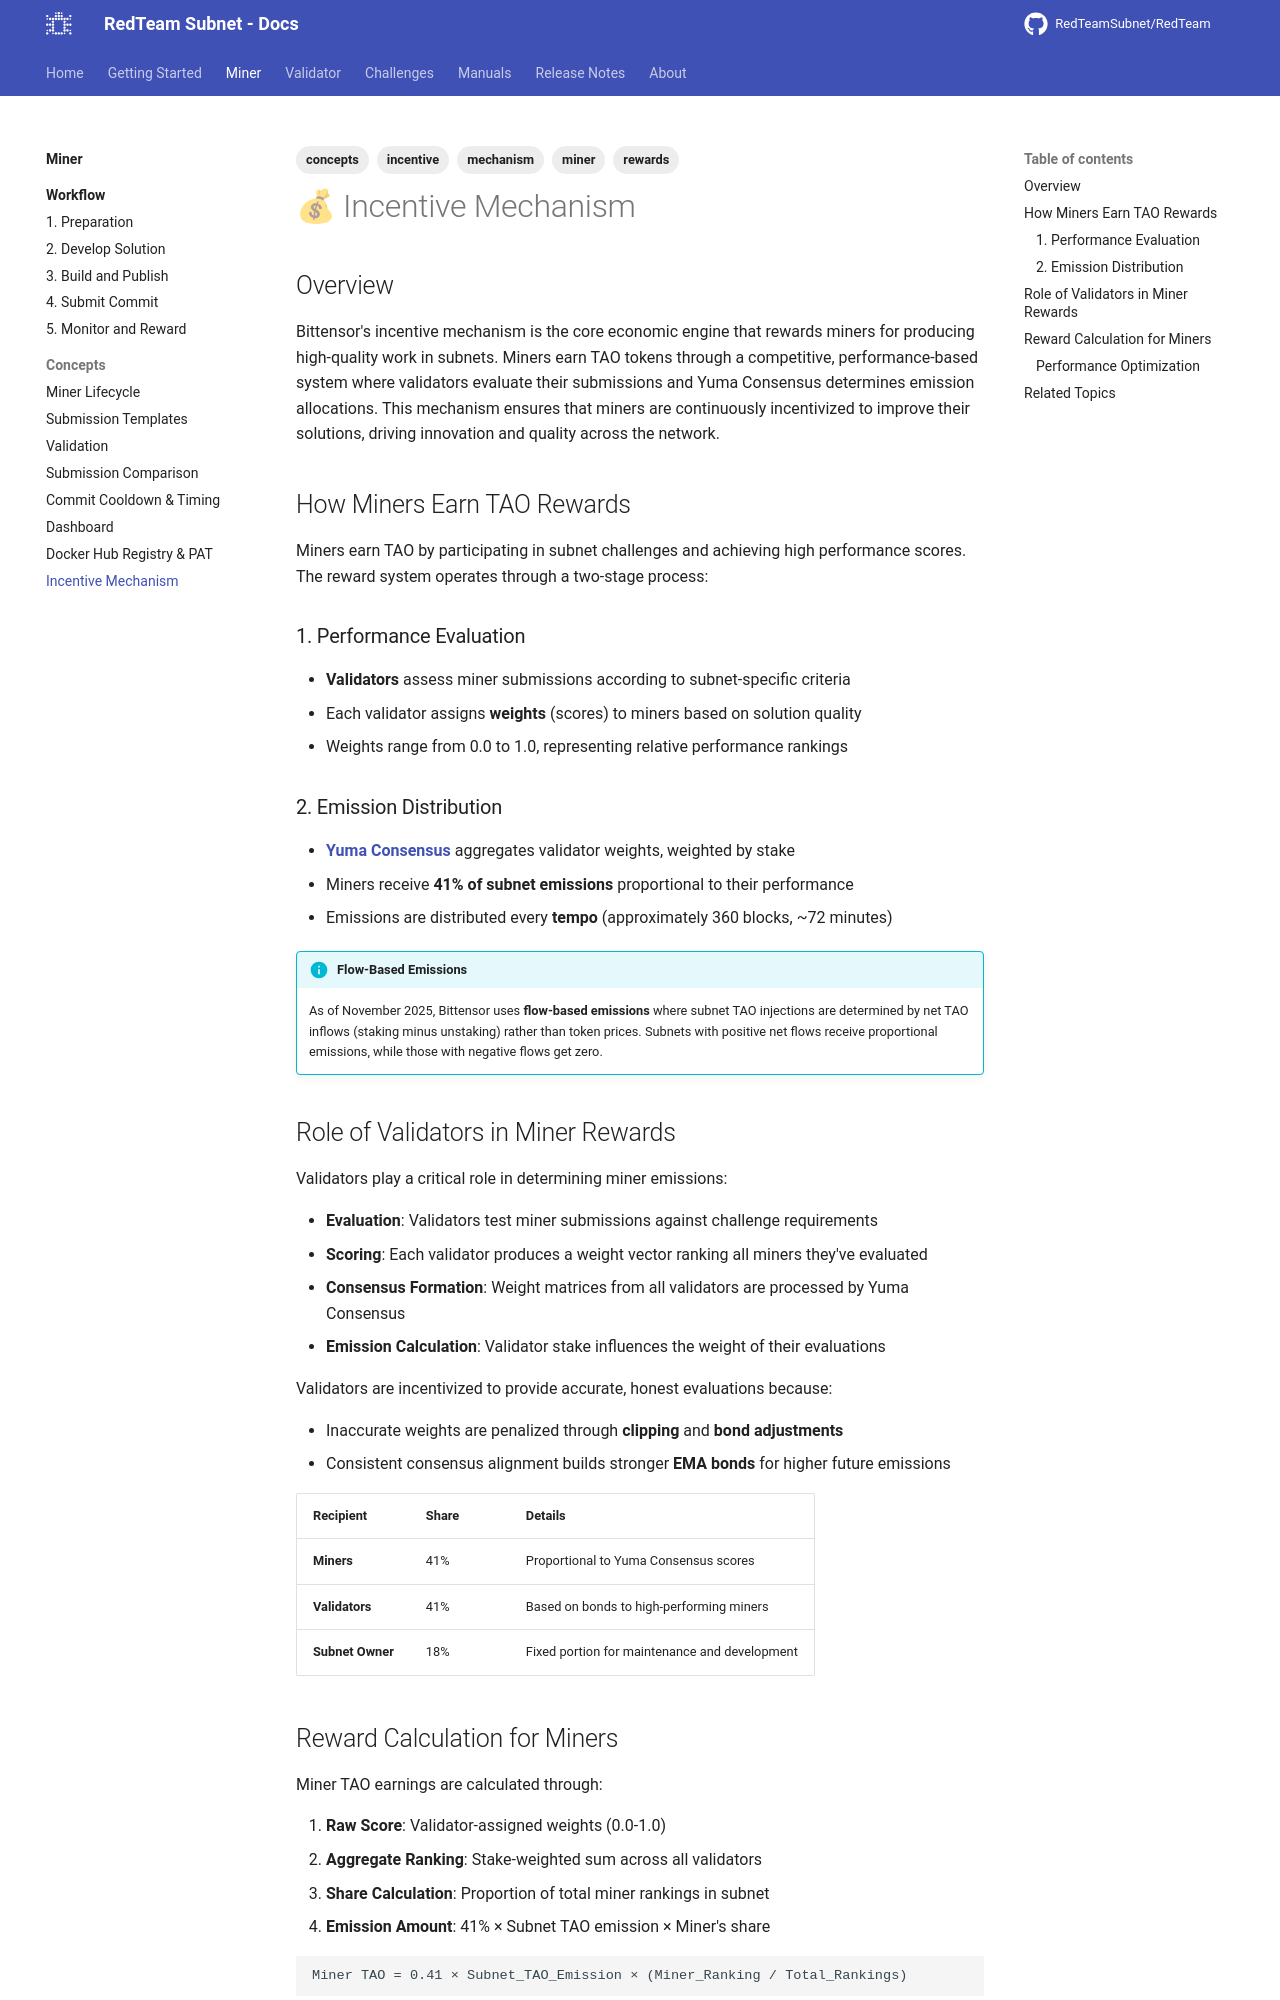

repository: RedTeamSubnet/RedTeam · page: 4.11/miner/concepts/incentive/index.html · generator: mkdocs

---
title: "Incentive Mechanism"
tags: [incentive, mechanism, rewards]
---

# 💰 Incentive Mechanism

## Overview

Bittensor's incentive mechanism is the core economic engine that rewards miners for producing high-quality work in subnets. Miners earn TAO tokens through a competitive, performance-based system where validators evaluate their submissions and Yuma Consensus determines emission allocations. This mechanism ensures that miners are continuously incentivized to improve their solutions, driving innovation and quality across the network.

## How Miners Earn TAO Rewards

Miners earn TAO by participating in subnet challenges and achieving high performance scores. The reward system operates through a two-stage process:

### 1. Performance Evaluation

- **Validators** assess miner submissions according to subnet-specific criteria
- Each validator assigns **weights** (scores) to miners based on solution quality
- Weights range from 0.0 to 1.0, representing relative performance rankings

### 2. Emission Distribution

- **[Yuma Consensus](https://docs.learnbittensor.org/learn/yuma-consensus)** aggregates validator weights, weighted by stake
- Miners receive **41% of subnet emissions** proportional to their performance
- Emissions are distributed every **tempo** (approximately 360 blocks, ~72 minutes)

!!! info "Flow-Based Emissions"
    As of November 2025, Bittensor uses **flow-based emissions** where subnet TAO injections are determined by net TAO inflows (staking minus unstaking) rather than token prices. Subnets with positive net flows receive proportional emissions, while those with negative flows get zero.

## Role of Validators in Miner Rewards

Validators play a critical role in determining miner emissions:

- **Evaluation**: Validators test miner submissions against challenge requirements
- **Scoring**: Each validator produces a weight vector ranking all miners they've evaluated
- **Consensus Formation**: Weight matrices from all validators are processed by Yuma Consensus
- **Emission Calculation**: Validator stake influences the weight of their evaluations

Validators are incentivized to provide accurate, honest evaluations because:

- Inaccurate weights are penalized through **clipping** and **bond adjustments**
- Consistent consensus alignment builds stronger **EMA bonds** for higher future emissions

| Recipient | Share | Details |
| ----------- | -------- | --------- |
| **Miners** | 41% | Proportional to Yuma Consensus scores |
| **Validators** | 41% | Based on bonds to high-performing miners |
| **Subnet Owner** | 18% | Fixed portion for maintenance and development |
